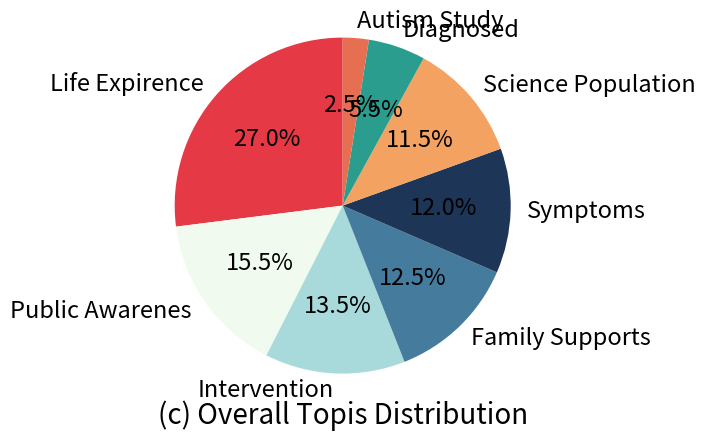

Reproduce this figure in Python.
import matplotlib.pyplot as plt

# 数据和标签
data_notes = [4, 23, 14, 17, 15, 17, 5, 5]
data_videos = [50,8,13,8,9,6,6,0]
data = [27,15.5,13.5,12.5,12,11.5,5.5,2.5]
labels = ['Life Expirence', 'Public Awarenes', 'Intervention', 'Family Supports', 'Symptoms', 'Science Population', 'Diagnosed', 'Autism Study']

# 新的莫兰迪色系的颜色代码
new_morandi_colors = ['#E63946', '#F1FAEE', '#A8DADC', '#457B9D', '#1D3557', '#F4A261', '#2A9D8F', '#E76F51']

# 绘制扇形图
fig, ax = plt.subplots()
ax.pie(data, labels=labels, autopct='%1.1f%%', startangle=90, colors=new_morandi_colors, textprops={'fontsize': 17})
# 获取图表的坐标轴
ax.axis('equal')  # 保证图表是圆形的

# 添加标题
plt.text(0, -1.3, '(c) Overall Topis Distribution', ha='center', fontsize=20)

# 显示图表
plt.show()

